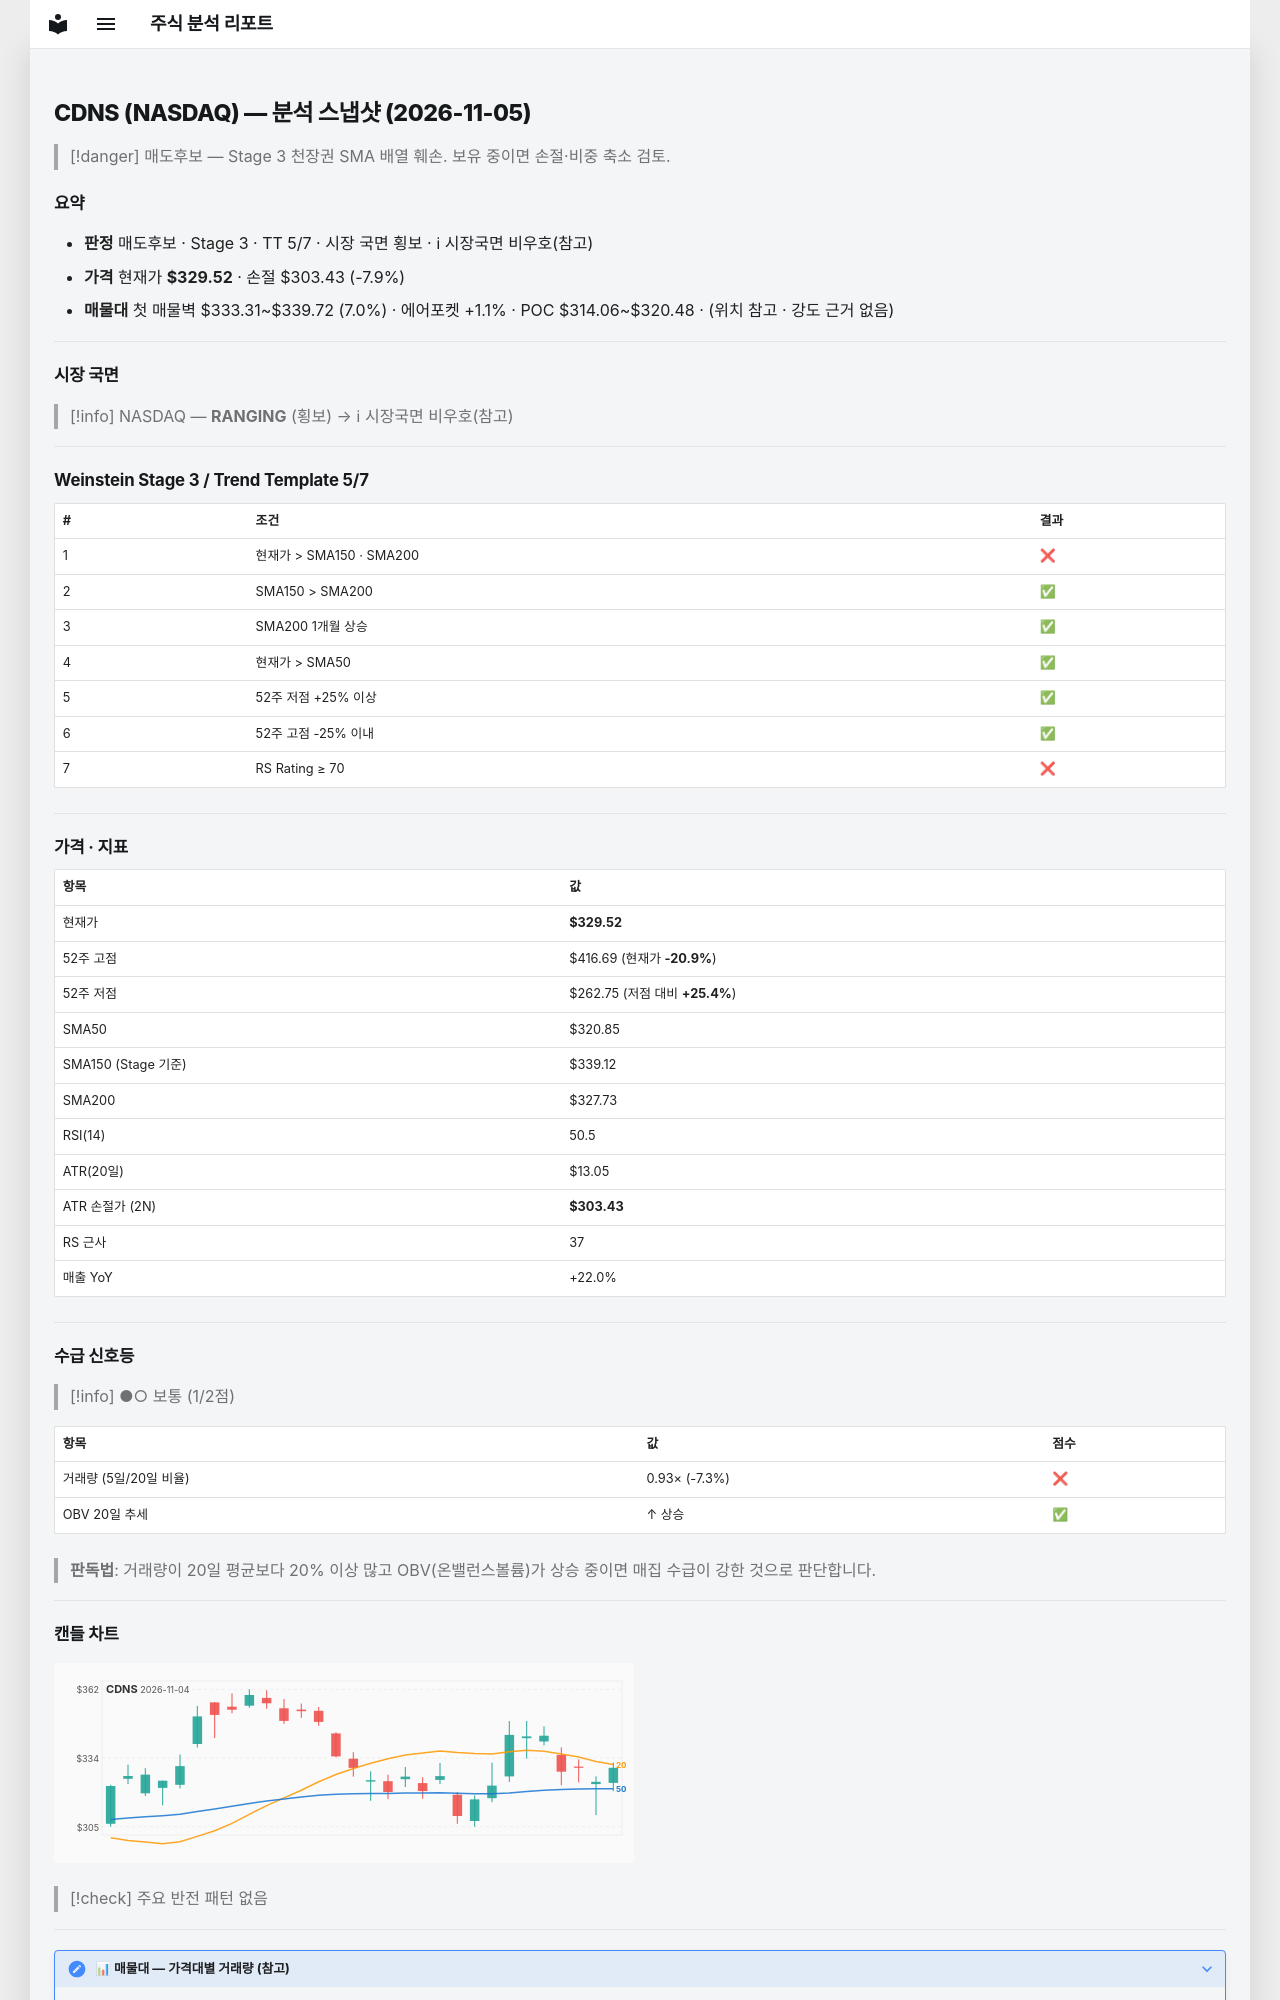

repository: soloandco/stock-reports · page: snapshots/CDNS-2026-11-05/index.html · generator: mkdocs

---
type: analysis-snapshot
title: CDNS 분석 스냅샷
ticker: CDNS
market: NASDAQ
created: 2026-11-05
updated: 2026-11-05
bar-date: 2026-11-04
verdict: 매도후보
real-rr: 3.34
sma50-gap-pct: 2.7
weekly-position: 저항대아래
weekly-overhead-price: 416.69
weekly-overhead-pct: 26.5
stage: 3
trend-template-score: 5
tt-max: 7
ma-set: sma-50-150-200
price: 329.5199890136719
stop-price: 303.4263550375163
market-regime: RANGING
supply-demand-score: 1/2
supply-demand-label: 보통
status: tracking
tags:
  - stock-agent
  - watchlist
  - CDNS
  - analysis
related:
  - "[[analysis-template]]"
---

# CDNS (NASDAQ) — 분석 스냅샷 (2026-11-05)

> [!danger] 매도후보 — Stage 3 천장권
> SMA 배열 훼손. 보유 중이면 손절·비중 축소 검토.

## 요약

- **판정** 매도후보 · Stage 3 · TT 5/7 · 시장 국면 횡보 · ℹ 시장국면 비우호(참고)
- **가격** 현재가 **$329.52** · 손절 $303.43 (-7.9%)
- **매물대** 첫 매물벽 $333.31~$339.72 (7.0%) · 에어포켓 +1.1% · POC $314.06~$320.48 · (위치 참고 · 강도 근거 없음)

---

## 시장 국면

> [!info] NASDAQ — **RANGING** (횡보) → ℹ 시장국면 비우호(참고)

---

## Weinstein Stage 3 / Trend Template 5/7

| # | 조건 | 결과 |
|---|------|------|
| 1 | 현재가 > SMA150 · SMA200 | ❌ |
| 2 | SMA150 > SMA200 | ✅ |
| 3 | SMA200 1개월 상승 | ✅ |
| 4 | 현재가 > SMA50 | ✅ |
| 5 | 52주 저점 +25% 이상 | ✅ |
| 6 | 52주 고점 -25% 이내 | ✅ |
| 7 | RS Rating ≥ 70 | ❌ |

---

## 가격 · 지표

| 항목 | 값 |
|------|---|
| 현재가 | **$329.52** |
| 52주 고점 | $416.69 (현재가 **-20.9%**) |
| 52주 저점 | $262.75 (저점 대비 **+25.4%**) |
| SMA50 | $320.85 |
| SMA150 (Stage 기준) | $339.12 |
| SMA200 | $327.73 |
| RSI(14) | 50.5 |
| ATR(20일) | $13.05 |
| ATR 손절가 (2N) | **$303.43** |
| RS 근사 | 37 |
| 매출 YoY | +22.0% |

---
## 수급 신호등

> [!info] ●○ 보통 (1/2점)

| 항목 | 값 | 점수 |
|------|------|------|
| 거래량 (5일/20일 비율) | 0.93× (-7.3%) | ❌ |
| OBV 20일 추세 | ↑ 상승 | ✅ |

> **판독법**: 거래량이 20일 평균보다 20% 이상 많고 OBV(온밸런스볼륨)가 상승 중이면 매집 수급이 강한 것으로 판단합니다.

---
